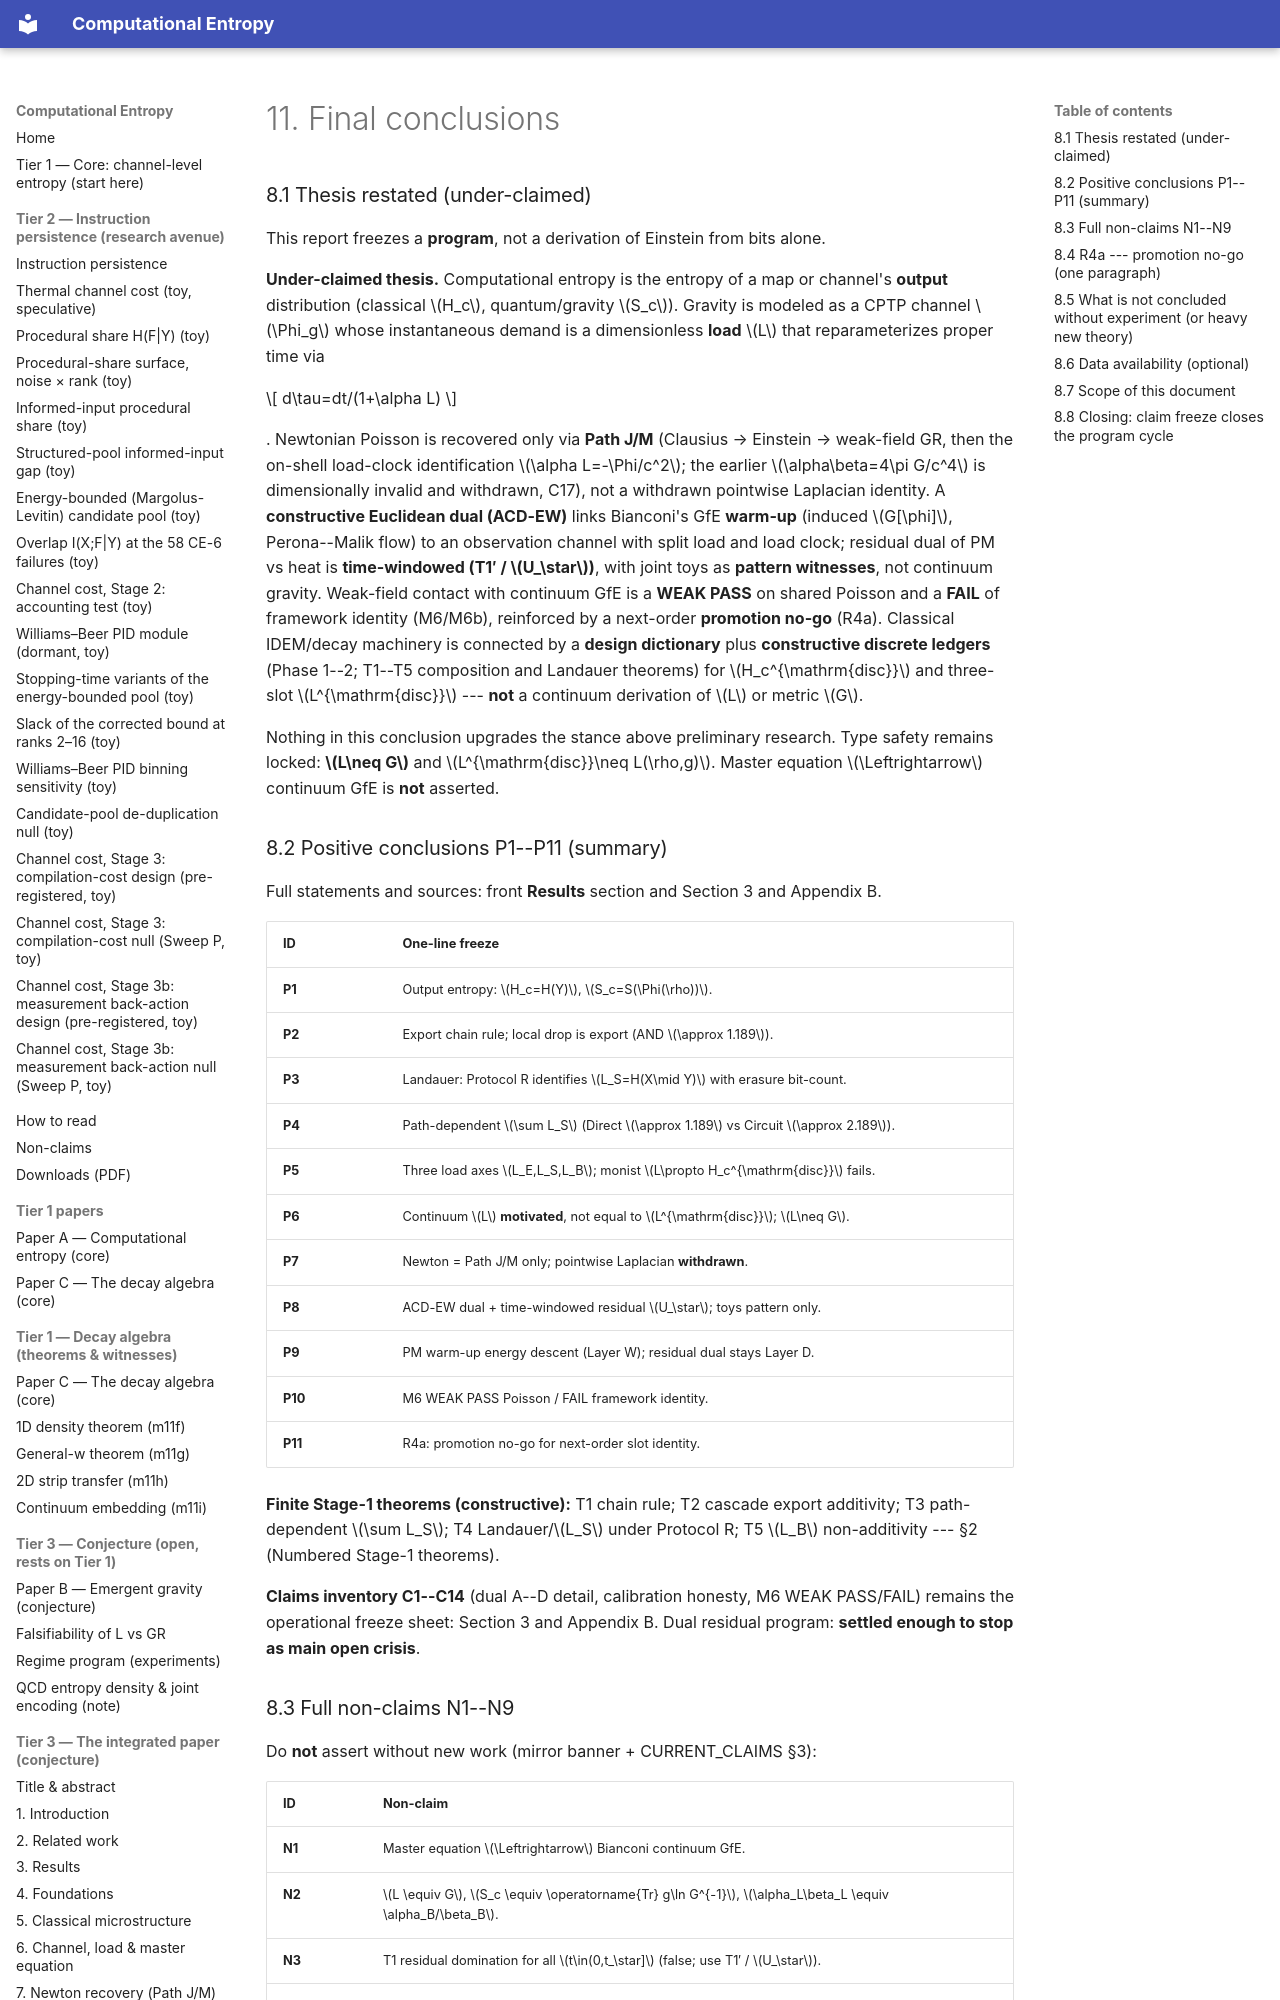

repository: cyotee/computational-entropy · page: papers/chapters/11-conclusions/index.html · generator: mkdocs

# 11. Final conclusions

### 8.1 Thesis restated (under-claimed)

This report freezes a **program**, not a derivation of Einstein from bits alone.

**Under-claimed thesis.** Computational entropy is the entropy of a map or channel's **output** distribution (classical $H_c$, quantum/gravity $S_c$). Gravity is modeled as a CPTP channel $\Phi_g$ whose instantaneous demand is a dimensionless **load** $L$ that reparameterizes proper time via 

$$
d\tau=dt/(1+\alpha L)
$$

. Newtonian Poisson is recovered only via **Path J/M** (Clausius → Einstein → weak-field GR, then the on-shell load-clock identification $\alpha L=-\Phi/c^2$; the earlier $\alpha\beta=4\pi G/c^4$ is dimensionally invalid and withdrawn, C17), not a withdrawn pointwise Laplacian identity. A **constructive Euclidean dual (ACD-EW)** links Bianconi's GfE **warm-up** (induced $G[\phi]$, Perona--Malik flow) to an observation channel with split load and load clock; residual dual of PM vs heat is **time-windowed (T1′ / $U_\star$)**, with joint toys as **pattern witnesses**, not continuum gravity. Weak-field contact with continuum GfE is a **WEAK PASS** on shared Poisson and a **FAIL** of framework identity (M6/M6b), reinforced by a next-order **promotion no-go** (R4a). Classical IDEM/decay machinery is connected by a **design dictionary** plus **constructive discrete ledgers** (Phase 1--2; T1--T5 composition and Landauer theorems) for $H_c^{\mathrm{disc}}$ and three-slot $L^{\mathrm{disc}}$ --- **not** a continuum derivation of $L$ or metric $G$.

Nothing in this conclusion upgrades the stance above preliminary research. Type safety remains locked: **$L\neq G$** and $L^{\mathrm{disc}}\neq L(\rho,g)$. Master equation $\Leftrightarrow$ continuum GfE is **not** asserted.

### 8.2 Positive conclusions P1--P11 (summary)

Full statements and sources: front **Results** section and Section 3 and Appendix B.

| ID | One-line freeze |
|----|-----------------|
| **P1** | Output entropy: $H_c=H(Y)$, $S_c=S(\Phi(\rho))$. |
| **P2** | Export chain rule; local drop is export (AND $\approx 1.189$). |
| **P3** | Landauer: Protocol R identifies $L_S=H(X\mid Y)$ with erasure bit-count. |
| **P4** | Path-dependent $\sum L_S$ (Direct $\approx 1.189$ vs Circuit $\approx 2.189$). |
| **P5** | Three load axes $L_E,L_S,L_B$; monist $L\propto H_c^{\mathrm{disc}}$ fails. |
| **P6** | Continuum $L$ **motivated**, not equal to $L^{\mathrm{disc}}$; $L\neq G$. |
| **P7** | Newton = Path J/M only; pointwise Laplacian **withdrawn**. |
| **P8** | ACD-EW dual + time-windowed residual $U_\star$; toys pattern only. |
| **P9** | PM warm-up energy descent (Layer W); residual dual stays Layer D. |
| **P10** | M6 WEAK PASS Poisson / FAIL framework identity. |
| **P11** | R4a: promotion no-go for next-order slot identity. |

**Finite Stage-1 theorems (constructive):** T1 chain rule; T2 cascade export additivity; T3 path-dependent $\sum L_S$; T4 Landauer/$L_S$ under Protocol R; T5 $L_B$ non-additivity --- §2 (Numbered Stage-1 theorems).

**Claims inventory C1--C14** (dual A--D detail, calibration honesty, M6 WEAK PASS/FAIL) remains the operational freeze sheet: Section 3 and Appendix B. Dual residual program: **settled enough to stop as main open crisis**.
